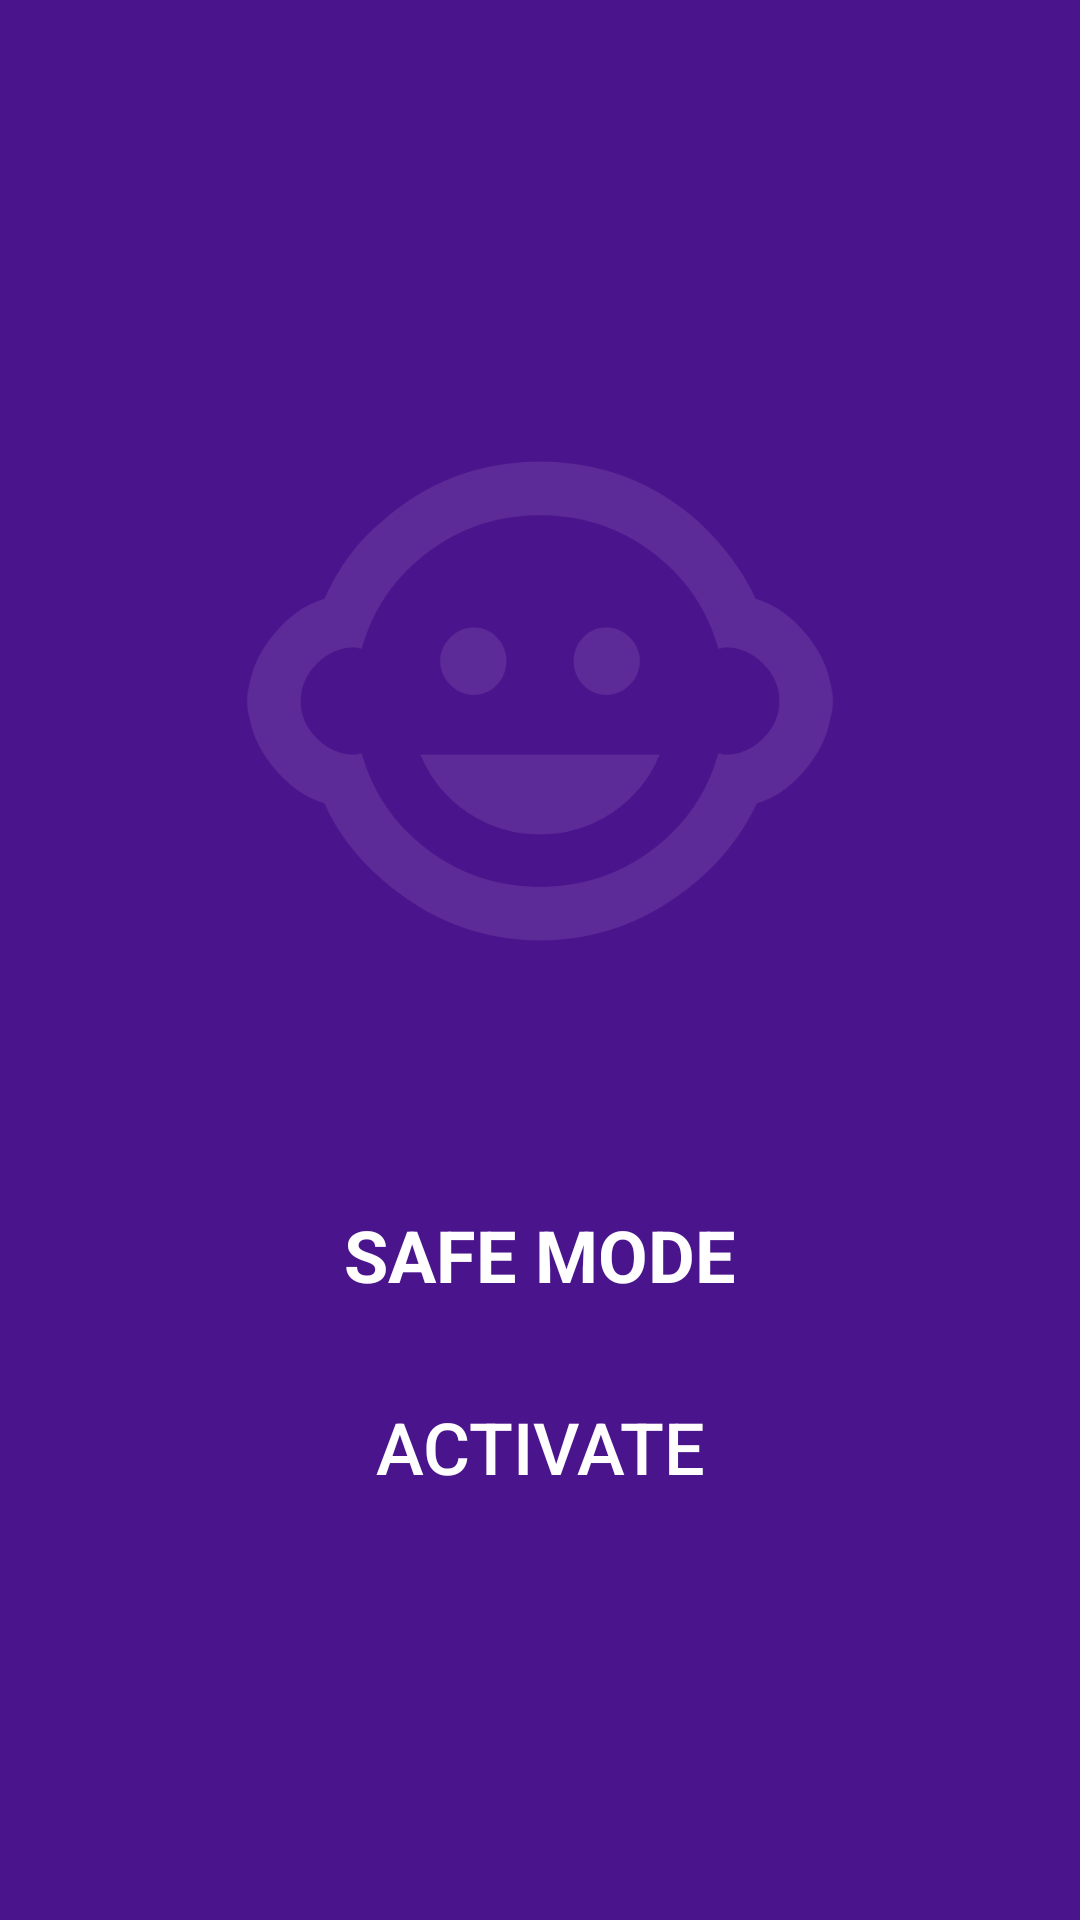

Layout XML and referenced resources for this Android screen:
<!-- AndroidManifest.xml: application theme ThemeNoActionBar -->
<!-- res/layout/fragment_safe_mode.xml -->
<?xml version="1.0" encoding="utf-8"?>
<LinearLayout xmlns:android="http://schemas.android.com/apk/res/android"
    android:orientation="vertical"
    android:theme="@style/ThemeDark"
    android:layout_width="match_parent"
    android:layout_height="match_parent"
    android:gravity="center">

    <ImageView
        android:id="@+id/safe_logo"
        android:layout_width="wrap_content"
        android:layout_height="wrap_content"
        android:src="@drawable/ic_logo_safe_mode"
        android:alpha="0.1"/>

    <LinearLayout
        android:id="@+id/surface_container"
        android:layout_width="@dimen/lg_logo"
        android:layout_height="@dimen/md_surface"
        android:layout_marginTop="@dimen/base_offset"
        android:layout_marginBottom="@dimen/base_padding"
        android:orientation="vertical"/>

    <TextView
        android:layout_width="wrap_content"
        android:layout_height="wrap_content"
        android:text="@string/drawer_safe_mode"
        android:textSize="@dimen/lg_font"
        android:textStyle="bold"
        android:textAllCaps="true"/>

    <Button
        android:id="@+id/btn_toggle"
        android:layout_width="@dimen/lg_logo"
        android:layout_height="wrap_content"
        android:layout_marginTop="@dimen/lg_font"
        android:text="@string/safe_activate"
        android:textSize="@dimen/lg_font"
        android:background="?android:attr/selectableItemBackground"/>
</LinearLayout>
<!-- resources referenced by this layout -->
<resources>
  <dimen name="base_offset">-20dp</dimen>
  <dimen name="base_padding">8dp</dimen>
  <dimen name="lg_font">24sp</dimen>
  <dimen name="lg_logo">240dp</dimen>
  <dimen name="md_surface">80dp</dimen>
  <!-- drawable ic_logo_safe_mode: png bitmap (drawable-hdpi, 14745 bytes) -->
  <string name="drawer_safe_mode">Safe Mode</string>
  <string name="safe_activate">Activate</string>
  <style name="ThemeDark" parent="ThemeNoActionBar">
          
          <item name="android:background">@color/themeDarkPurple</item>
          <item name="android:textColor">@color/themeWhite</item>
      </style>
  <style name="ThemeNoActionBar" parent="Theme.AppCompat.NoActionBar">
          
          <item name="colorPrimary">@color/colorPrimary</item>
          <item name="colorPrimaryDark">@color/colorPrimaryDark</item>
          <item name="colorAccent">@color/colorAccent</item>
          <item name="android:textSize">@dimen/base_font</item>
      </style>
  <color name="themeDarkPurple">#4a148c</color>
  <color name="themeWhite">#ffffff</color>
  <color name="colorPrimary">@color/themePurple</color>
  <color name="colorPrimaryDark">@color/themeDarkPurple</color>
  <color name="colorAccent">@color/themeWhite</color>
  <dimen name="base_font">18sp</dimen>
  <color name="themePurple">#7b1fa2</color>
</resources>
